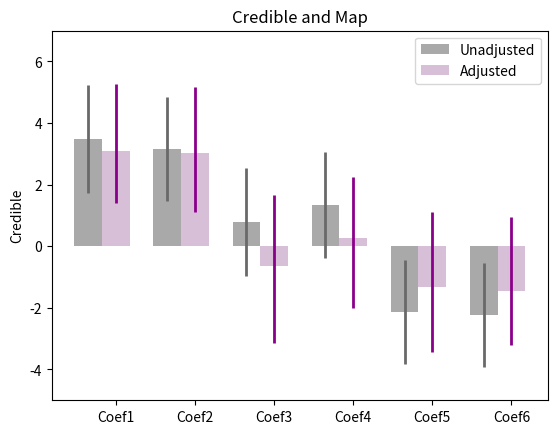

Write Python code to recreate this figure. (Note: this script raises an exception after producing the figure.)
import numpy as np
import matplotlib.pyplot as plt

un_mean = [3.49, 3.16, 0.78, 1.33, -2.12, -2.23]
un_mean = [float(i) for i in un_mean]
un_lower_error = list(np.array(un_mean)-np.array([1.74, 1.46, -0.98, -0.39, -3.81, -3.92]))
un_upper_error = list(np.array([5.25, 4.86, 2.54, 3.05, -0.43, -0.53])-np.array(un_mean))
unStd = [un_lower_error, un_upper_error]
ad_mean = [3.09, 3.04, -0.63, 0.26, -1.32, -1.45]
ad_mean = [float(i) for i in ad_mean]
ad_lower_error = list(np.array(ad_mean)-np.array([1.39, 1.12, -3.15, -2.01, -3.44, -3.22]))
ad_upper_error = list(np.array([5.26, 5.18, 1.66, 2.25, 1.10, 0.96])- np.array(ad_mean))
adStd = [ad_lower_error, ad_upper_error]


N = len(un_mean)               # number of data entries
ind = np.arange(N)              # the x locations for the groups
width = 0.35                    # bar width

print('here')

fig, ax = plt.subplots()

rects1 = ax.bar(ind, un_mean,                  # data
                width,                          # bar width
                color='darkgrey',        # bar colour
                yerr=unStd,  # data for error bars
                error_kw={'ecolor':'dimgrey',    # error-bars colour
                          'linewidth':2})       # error-bar width

rects2 = ax.bar(ind + width, ad_mean,
                width,
                color='thistle',
                yerr=adStd,
                error_kw={'ecolor':'darkmagenta',
                          'linewidth':2})

axes = plt.gca()
axes.set_ylim([-5, 7])             # y-axis bounds

ax.set_ylabel('Credible')
ax.set_title('Credible and Map')
ax.set_xticks(ind + width)
ax.set_xticklabels(('Coef1', 'Coef2', 'Coef3', 'Coef4', 'Coef5', 'Coef6'))

ax.legend((rects1[0], rects2[0]), ('Unadjusted', 'Adjusted'))

print('here')

#def autolabel(rects):
#    for rect in rects:
#        height = rect.get_height()
#        ax.text(rect.get_x() + rect.get_width()/2., 1.05*height,
#                '%d' % int(height),
#                ha='center',            # vertical alignment
#                va='bottom'             # horizontal alignment
#                )

#autolabel(rects1)
#autolabel(rects2)

#plt.show()                              # render the plot

plt.savefig('/Users/<user>/Documents/Research/Python_plots/credible_un_adjusted.pdf', bbox_inches='tight')


if nactive == 1:
    ax.set_xticklabels(('Coef1'))
elif nactive == 2:
    ax.set_xticklabels(('Coef1', 'Coef2'))
elif nactive == 3:
    ax.set_xticklabels(('Coef1', 'Coef2', 'Coef3'))
elif nactive == 4:
    ax.set_xticklabels(('Coef1', 'Coef2', 'Coef3', 'Coef4'))
elif nactive == 5:
    ax.set_xticklabels(('Coef1', 'Coef2', 'Coef3', 'Coef4', 'Coef5'))
elif nactive == 6:
    ax.set_xticklabels(('Coef1', 'Coef2', 'Coef3', 'Coef4', 'Coef5', 'Coef6'))
elif nactive == 7:
    ax.set_xticklabels(('Coef1', 'Coef2', 'Coef3', 'Coef4', 'Coef5', 'Coef6', 'Coef7'))
elif nactive == 8:
    ax.set_xticklabels(('Coef1', 'Coef2', 'Coef3', 'Coef4', 'Coef5', 'Coef6', 'Coef7','Coef8'))
elif nactive == 9:
    ax.set_xticklabels(('Coef1', 'Coef2', 'Coef3', 'Coef4', 'Coef5', 'Coef6', 'Coef7','Coef8','Coef9'))
elif nactive == 10:
    ax.set_xticklabels(('Coef1', 'Coef2', 'Coef3', 'Coef4', 'Coef5', 'Coef6', 'Coef7', 'Coef8', 'Coef9','Coef10'))
elif nactive == 11:
    ax.set_xticklabels(('C1', 'C2', 'C3', 'C4', 'C5', 'C6', 'C7', 'C8', 'C9','C10',
                        'C11'))
elif nactive == 12:
    ax.set_xticklabels(('C1', 'C2', 'C3', 'C4', 'C5', 'C6', 'C7', 'C8', 'C9', 'C10',
                        'C11', 'C12'))
elif nactive == 13:
    ax.set_xticklabels(('C1', 'C2', 'C3', 'C4', 'C5', 'C6', 'C7', 'C8', 'C9', 'C10',
                        'C11', 'C12', 'C13'))
elif nactive == 14:
    ax.set_xticklabels(('C1', 'C2', 'C3', 'C4', 'C5', 'C6', 'C7', 'C8', 'C9', 'C10',
                        'C11', 'C12', 'C13', 'C14'))
elif nactive == 15:
    ax.set_xticklabels(('C1', 'C2', 'C3', 'C4', 'C5', 'C6', 'C7', 'C8', 'C9', 'C10',
                        'C11', 'C12', 'C13', 'C14', 'C15'))
elif nactive == 16:
    ax.set_xticklabels(('C1', 'C2', 'C3', 'C4', 'C5', 'C6', 'C7', 'C8', 'C9', 'C10',
                        'C11', 'C12', 'C13', 'C14', 'C15', 'C16'))
elif nactive == 17:
    ax.set_xticklabels(('C1', 'C2', 'C3', 'C4', 'C5', 'C6', 'C7', 'C8', 'C9', 'C10',
                        'C11', 'C12', 'C13', 'C14', 'C15', 'C16', 'C17'))
elif nactive == 18:
    ax.set_xticklabels(('C1', 'C2', 'C3', 'C4', 'C5', 'C6', 'C7', 'C8', 'C9', 'C10',
                        'C11', 'C12', 'C13', 'C14', 'C15', 'C16', 'C17', 'C18'))
elif nactive == 19:
    ax.set_xticklabels(('C1', 'C2', 'C3', 'C4', 'C5', 'C6', 'C7', 'C8', 'C9', 'C10',
                        'C11', 'C12', 'C13', 'C14', 'C15', 'C16', 'C17', 'C18', 'C19'))
elif nactive == 20:
    ax.set_xticklabels(('C1', 'C2', 'C3', 'C4', 'C5', 'C6', 'C7', 'C8', 'C9', 'C10',
                        'C11', 'C12', 'C13', 'C14', 'C15', 'C16', 'C17', 'C18', 'C19', 'C20'))

elif nactive == 21:
    ax.set_xticklabels(('C1', 'C2', 'C3', 'C4', 'C5', 'C6', 'C7', 'C8', 'C9', 'C10',
                        'C11', 'C12', 'C13', 'C14', 'C15', 'C16', 'C17', 'C18', 'C19', 'C20', 'C21'))

elif nactive == 22:
    ax.set_xticklabels(('C1', 'C2', 'C3', 'C4', 'C5', 'C6', 'C7', 'C8', 'C9', 'C10',
                        'C11', 'C12', 'C13', 'C14', 'C15', 'C16', 'C17', 'C18', 'C19', 'C20', 'C21', 'C22'))
elif nactive == 23:
    ax.set_xticklabels(('C1', 'C2', 'C3', 'C4', 'C5', 'C6', 'C7', 'C8', 'C9', 'C10',
                        'C11', 'C12', 'C13', 'C14', 'C15', 'C16', 'C17', 'C18', 'C19', 'C20', 'C21', 'C22', 'C23'))
else :
    ax.set_xticklabels(('C1', 'C2', 'C3', 'C4', 'C5', 'C6', 'C7', 'C8', 'C9', 'C10',
                        'C11', 'C12', 'C13', 'C14', 'C15', 'C16', 'C17', 'C18', 'C19', 'C20', 'C21', 'C22','C23', 'C24'))